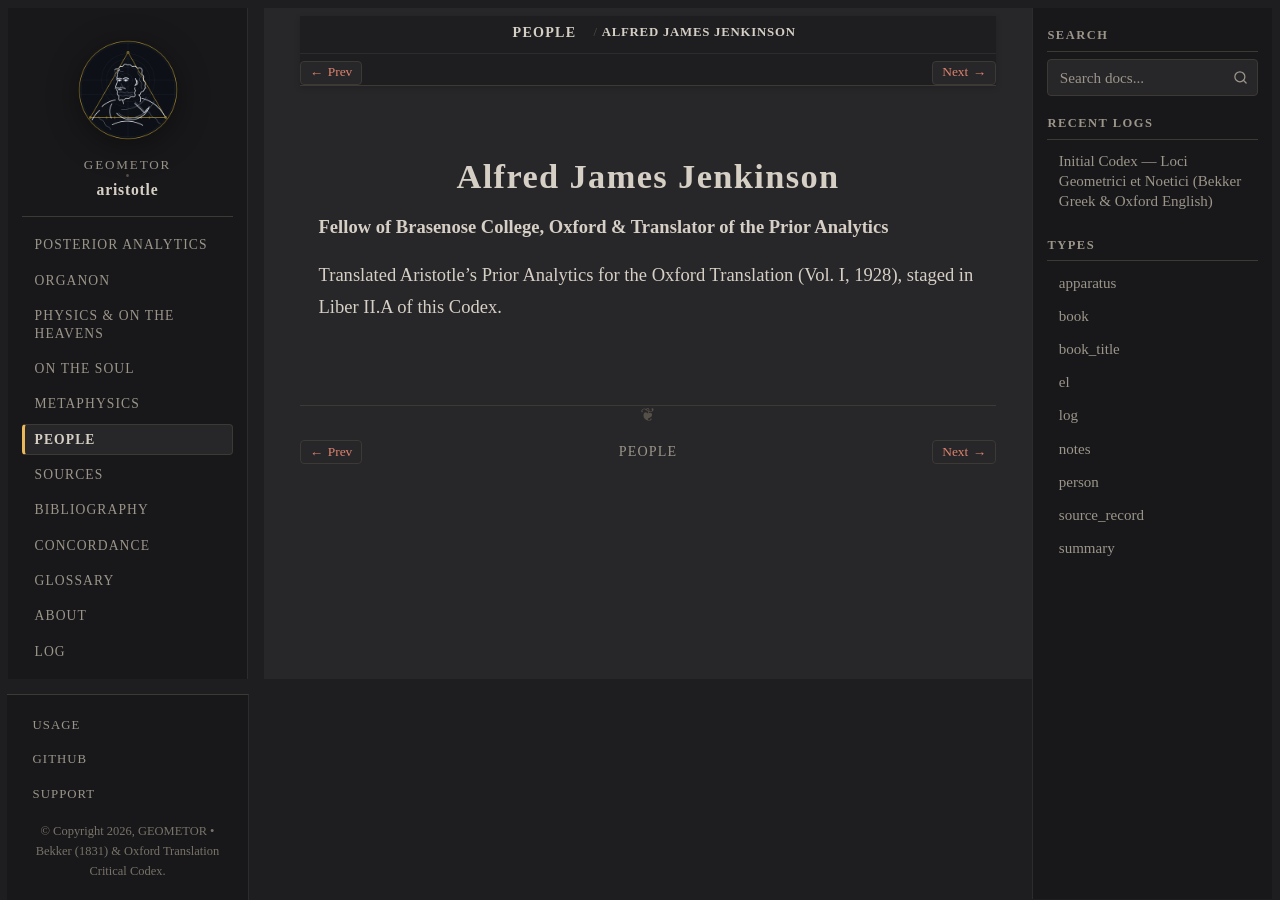

repository: geometor/aristotle · page: people/jenkinson.html · generator: sphinx

:type: person
:death_year: 1915
:death_label: 1915
:lifespan: 1877 – 1915
:excerpt: Fellow of Brasenose College, Oxford & Translator of the Prior Analytics

.. _person-jenkinson:

Alfred James Jenkinson
======================

**Fellow of Brasenose College, Oxford & Translator of the Prior Analytics**

Translated Aristotle's Prior Analytics for the Oxford Translation (Vol. I, 1928), staged in Liber II.A of this Codex.
